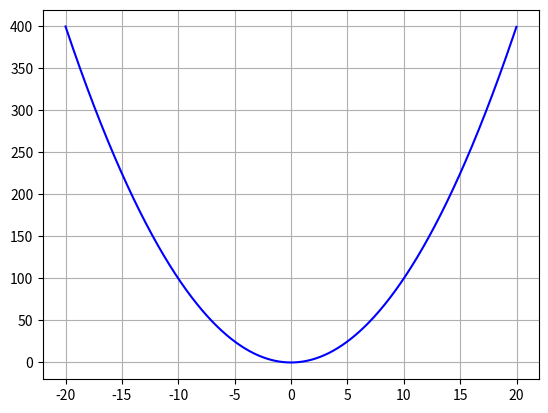

This chart was generated by the following Python code:
#!/usr/bin/python
import numpy as np
import matplotlib.pyplot as plt

# MSE loss function
def mse_loss(y_pred, y_true):
    squared_error = (y_pred - y_true) ** 2
    sum_squared_error = np.sum(squared_error)
    loss = sum_squared_error / y_true.size
    return loss
    
# Plotting
x_vals = np.arange(-20, 20, 0.01)
y_vals = np.square(x_vals)

plt.plot(x_vals, y_vals, "blue")
plt.grid(True, which="major")
plt.show()